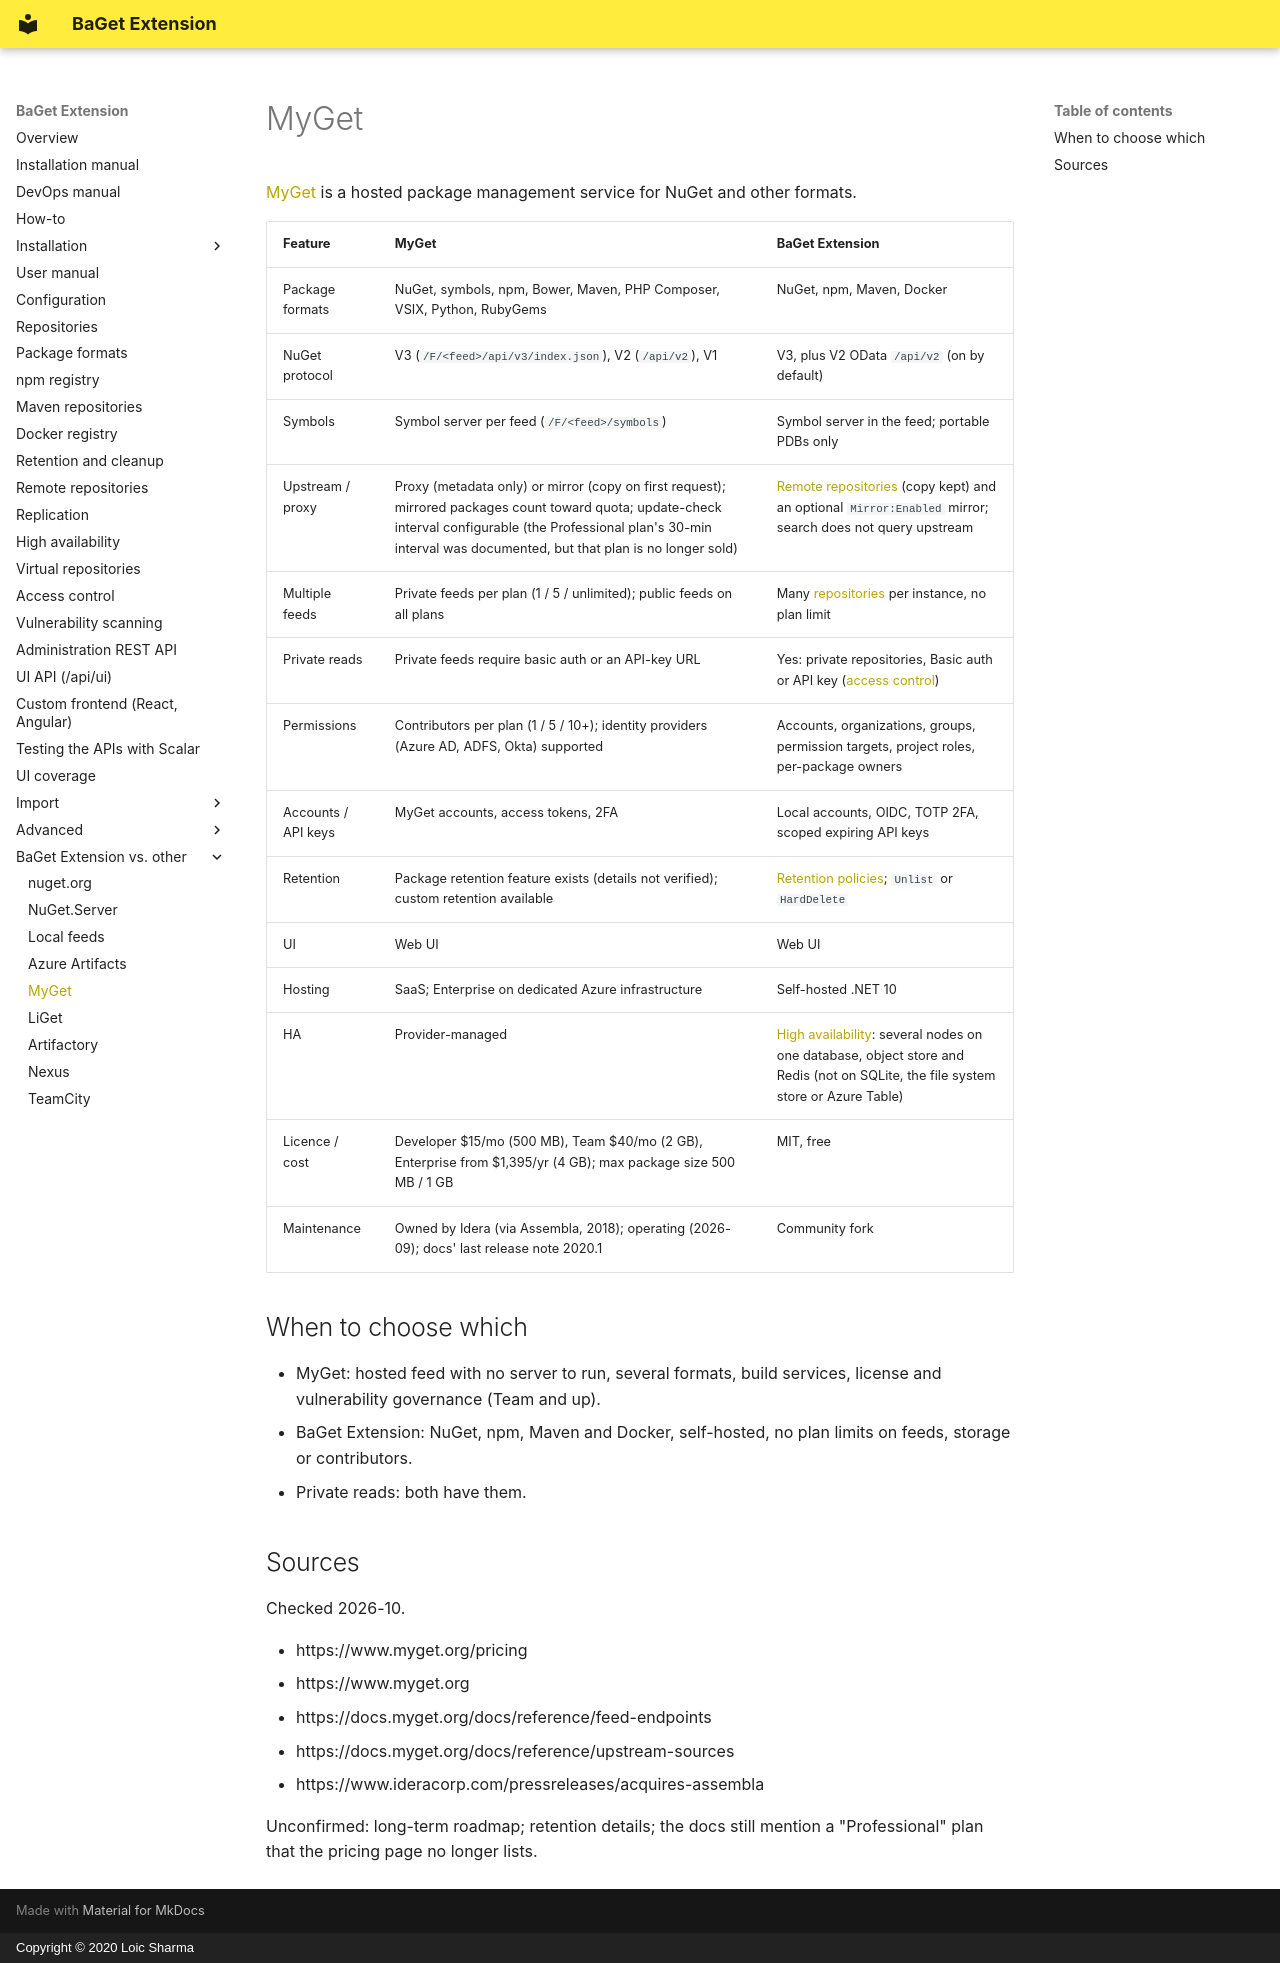

repository: pieroviano/BaGet · page: vs/myget/index.html · generator: mkdocs · copyright: Copyright © 2020 Loic Sharma

# MyGet

[MyGet](https://www.myget.org) is a hosted package management service for NuGet and other formats.

| Feature | MyGet | BaGet Extension |
|---|---|---|
| Package formats | NuGet, symbols, npm, Bower, Maven, PHP Composer, VSIX, Python, RubyGems | NuGet, npm, Maven, Docker |
| NuGet protocol | V3 (`/F/<feed>/api/v3/index.json`), V2 (`/api/v2`), V1 | V3, plus V2 OData `/api/v2` (on by default) |
| Symbols | Symbol server per feed (`/F/<feed>/symbols`) | Symbol server in the feed; portable PDBs only |
| Upstream / proxy | Proxy (metadata only) or mirror (copy on first request); mirrored packages count toward quota; update-check interval configurable (the Professional plan's 30-min interval was documented, but that plan is no longer sold) | [Remote repositories](../remote-repositories.md) (copy kept) and an optional `Mirror:Enabled` mirror; search does not query upstream |
| Multiple feeds | Private feeds per plan (1 / 5 / unlimited); public feeds on all plans | Many [repositories](../repositories.md) per instance, no plan limit |
| Private reads | Private feeds require basic auth or an API-key URL | Yes: private repositories, Basic auth or API key ([access control](../access-control.md)) |
| Permissions | Contributors per plan (1 / 5 / 10+); identity providers (Azure AD, ADFS, Okta) supported | Accounts, organizations, groups, permission targets, project roles, per-package owners |
| Accounts / API keys | MyGet accounts, access tokens, 2FA | Local accounts, OIDC, TOTP 2FA, scoped expiring API keys |
| Retention | Package retention feature exists (details not verified); custom retention available | [Retention policies](../retention.md); `Unlist` or `HardDelete` |
| UI | Web UI | Web UI |
| Hosting | SaaS; Enterprise on dedicated Azure infrastructure | Self-hosted .NET 10 |
| HA | Provider-managed | [High availability](../high-availability.md): several nodes on one database, object store and Redis (not on SQLite, the file system store or Azure Table) |
| Licence / cost | Developer $15/mo (500 MB), Team $40/mo (2 GB), Enterprise from $1,395/yr (4 GB); max package size 500 MB / 1 GB | MIT, free |
| Maintenance | Owned by Idera (via Assembla, 2018); operating (2026-09); docs' last release note 2020.1 | Community fork |

## When to choose which

- MyGet: hosted feed with no server to run, several formats, build services, license and vulnerability governance (Team and up).
- BaGet Extension: NuGet, npm, Maven and Docker, self-hosted, no plan limits on feeds, storage or contributors.
- Private reads: both have them.

## Sources

Checked 2026-10.

- https://www.myget.org/pricing
- https://www.myget.org
- https://docs.myget.org/docs/reference/feed-endpoints
- https://docs.myget.org/docs/reference/upstream-sources
- https://www.ideracorp.com/pressreleases/acquires-assembla

Unconfirmed: long-term roadmap; retention details; the docs still mention a "Professional" plan that the pricing page no longer lists.
